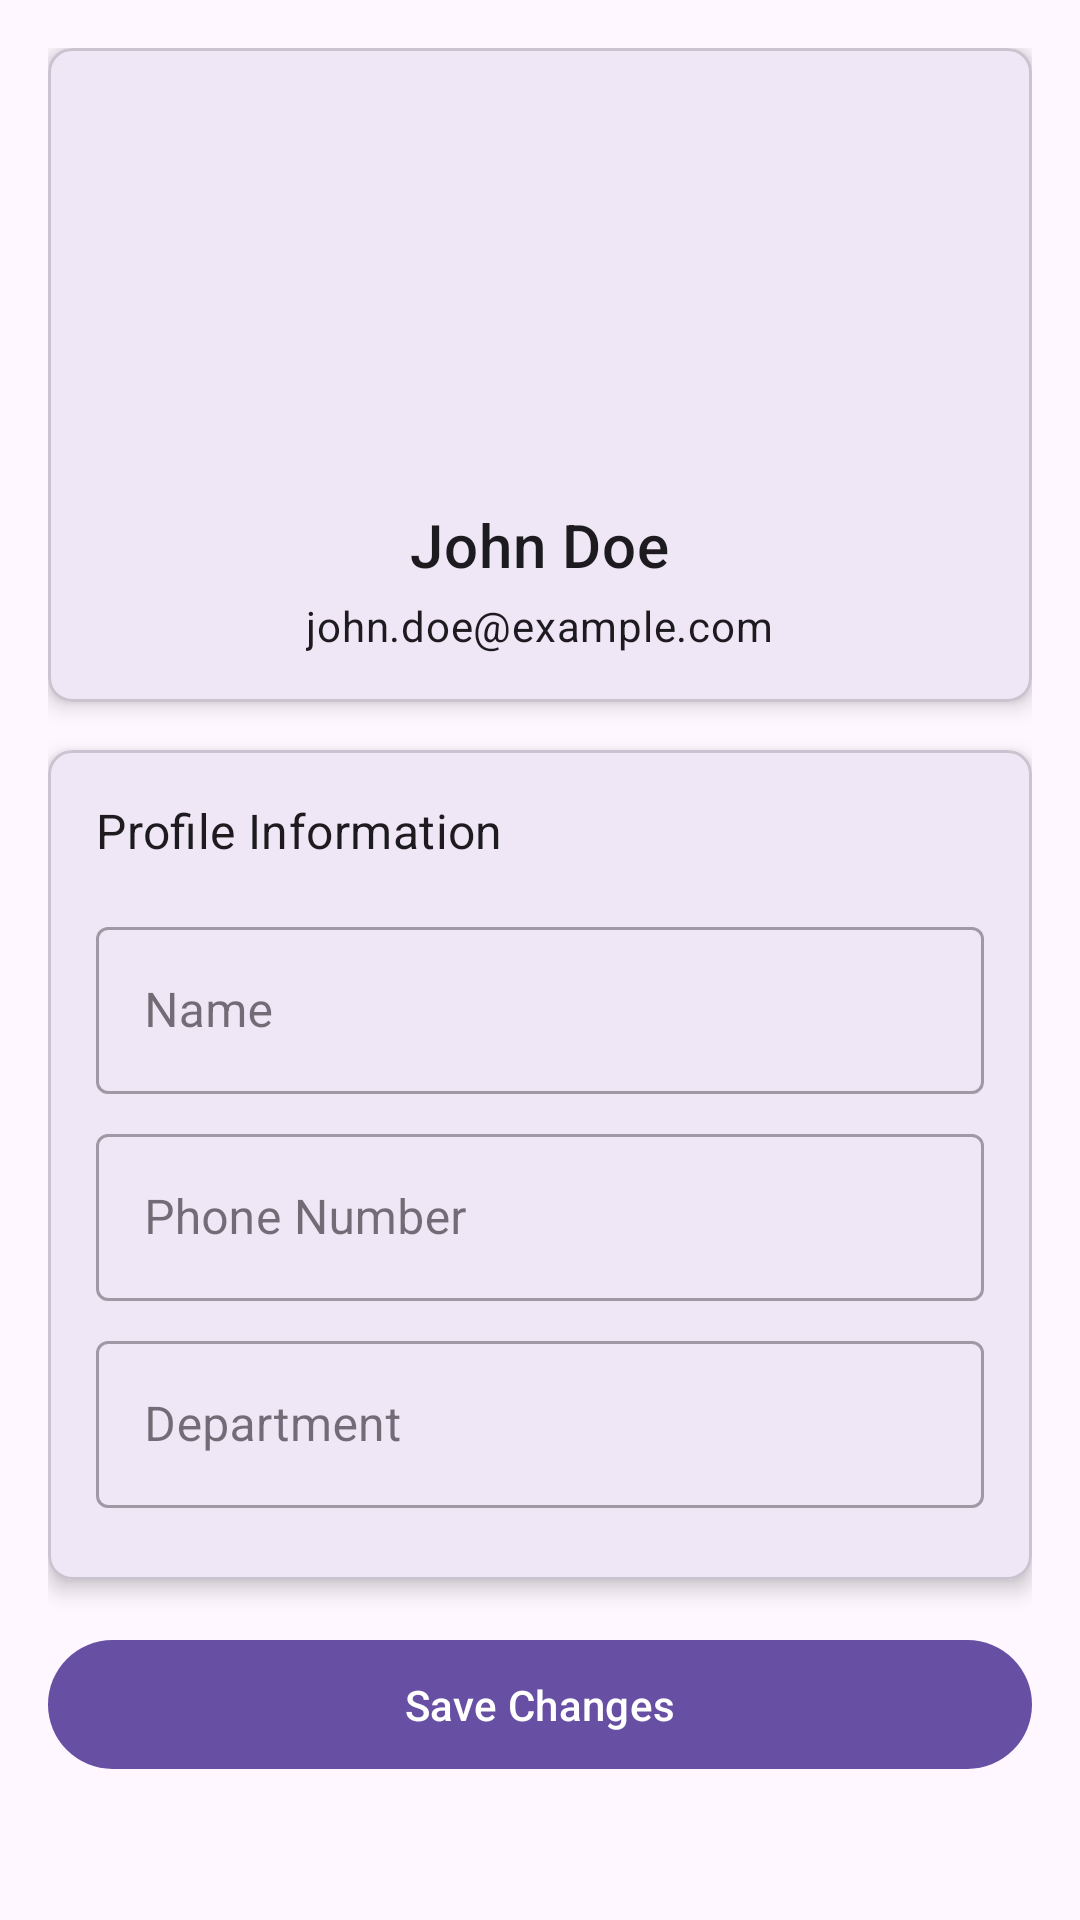

Reconstruct the res/layout file that produces this screen, plus the resources it refers to.
<!-- AndroidManifest.xml: application theme Theme.SEMS -->
<!-- res/layout/fragment_profile.xml -->
<?xml version="1.0" encoding="utf-8"?>
<androidx.core.widget.NestedScrollView xmlns:android="http://schemas.android.com/apk/res/android"
    xmlns:app="http://schemas.android.com/apk/res-auto"
    android:layout_width="match_parent"
    android:layout_height="match_parent"
    android:padding="16dp">

    <LinearLayout
        android:layout_width="match_parent"
        android:layout_height="wrap_content"
        android:orientation="vertical">

        
        <com.google.android.material.card.MaterialCardView
            android:layout_width="match_parent"
            android:layout_height="wrap_content"
            android:layout_marginBottom="16dp"
            app:cardCornerRadius="8dp"
            app:cardElevation="4dp">

            <LinearLayout
                android:layout_width="match_parent"
                android:layout_height="wrap_content"
                android:orientation="vertical"
                android:padding="16dp"
                android:gravity="center">

                <com.google.android.material.imageview.ShapeableImageView
                    android:id="@+id/profileImage"
                    android:layout_width="120dp"
                    android:layout_height="120dp"
                    android:scaleType="centerCrop"
                    android:src="@drawable/ic_person"
                    app:shapeAppearanceOverlay="@style/CircleImageView"/>

                <TextView
                    android:id="@+id/profileName"
                    android:layout_width="wrap_content"
                    android:layout_height="wrap_content"
                    android:layout_marginTop="16dp"
                    android:text="John Doe"
                    android:textAppearance="?attr/textAppearanceHeadline6"/>

                <TextView
                    android:id="@+id/profileEmail"
                    android:layout_width="wrap_content"
                    android:layout_height="wrap_content"
                    android:layout_marginTop="4dp"
                    android:text="john.doe@example.com"
                    android:textAppearance="?attr/textAppearanceBody2"/>

            </LinearLayout>

        </com.google.android.material.card.MaterialCardView>

        
        <com.google.android.material.card.MaterialCardView
            android:layout_width="match_parent"
            android:layout_height="wrap_content"
            android:layout_marginBottom="16dp"
            app:cardCornerRadius="8dp"
            app:cardElevation="4dp">

            <LinearLayout
                android:layout_width="match_parent"
                android:layout_height="wrap_content"
                android:orientation="vertical"
                android:padding="16dp">

                <TextView
                    android:layout_width="wrap_content"
                    android:layout_height="wrap_content"
                    android:text="Profile Information"
                    android:textAppearance="?attr/textAppearanceSubtitle1"
                    android:layout_marginBottom="16dp"/>

                
                <com.google.android.material.textfield.TextInputLayout
                    android:layout_width="match_parent"
                    android:layout_height="wrap_content"
                    android:layout_marginBottom="8dp"
                    android:hint="Name"
                    style="@style/Widget.MaterialComponents.TextInputLayout.OutlinedBox">

                    <com.google.android.material.textfield.TextInputEditText
                        android:id="@+id/nameInput"
                        android:layout_width="match_parent"
                        android:layout_height="wrap_content"/>

                </com.google.android.material.textfield.TextInputLayout>

                
                <com.google.android.material.textfield.TextInputLayout
                    android:layout_width="match_parent"
                    android:layout_height="wrap_content"
                    android:layout_marginBottom="8dp"
                    android:hint="Phone Number"
                    style="@style/Widget.MaterialComponents.TextInputLayout.OutlinedBox">

                    <com.google.android.material.textfield.TextInputEditText
                        android:id="@+id/phoneNumberInput"
                        android:layout_width="match_parent"
                        android:layout_height="wrap_content"
                        android:inputType="phone"/>

                </com.google.android.material.textfield.TextInputLayout>

                
                <com.google.android.material.textfield.TextInputLayout
                    android:layout_width="match_parent"
                    android:layout_height="wrap_content"
                    android:layout_marginBottom="8dp"
                    android:hint="Department"
                    style="@style/Widget.MaterialComponents.TextInputLayout.OutlinedBox">

                    <com.google.android.material.textfield.TextInputEditText
                        android:id="@+id/departmentInput"
                        android:layout_width="match_parent"
                        android:layout_height="wrap_content"/>

                </com.google.android.material.textfield.TextInputLayout>

            </LinearLayout>

        </com.google.android.material.card.MaterialCardView>

        
        <com.google.android.material.button.MaterialButton
            android:id="@+id/saveProfileButton"
            android:layout_width="match_parent"
            android:layout_height="wrap_content"
            android:text="Save Changes"
            android:padding="12dp"/>

    </LinearLayout>

</androidx.core.widget.NestedScrollView>
<!-- resources referenced by this layout -->
<resources>
  <style name="Theme.SEMS" parent="Base.Theme.SEMS" />
  <style name="Base.Theme.SEMS" parent="Theme.Material3.DayNight.NoActionBar">
          
          
      </style>
</resources>
